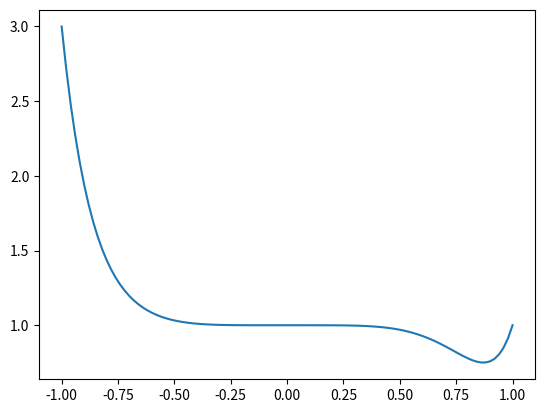

Python code for this plot:
import numpy as np
import matplotlib.pyplot as plt

class Polynomial(object):
    def __init__(self, coeffs):
        self.coeffs = coeffs

    def __call__(self, x):
        SUM = 0
        for exponent in self.coeffs:
            coeff = self.coeffs[exponent]
            SUM += coeff*x**exponent
        return SUM

    def __str__(self):
        STR = ''
        for exponent in self.coeffs:
            coeff = self.coeffs[exponent]
            STR += f'{coeff}*x**{exponent} + '
        return STR[:-3]


if __name__ == "__main__":
    #Exercise 2a) Defining the Polynomial class
    coeffs = {0: 1, 5:-1, 10:1}
    f = Polynomial(coeffs)

    print(f)

    x = np.linspace(-1, 1, 101)
    plt.plot(x, f(x))
    plt.show()